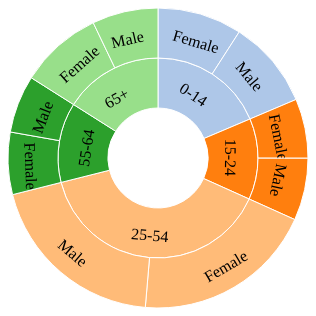
D3 v4 page, settled after 360 driven frames (6 s of simulated time); the page loaded 1 data file(s).


var vWidth = 300;  // <-- 1
var vHeight = 300;
var vRadius = Math.min(vWidth, vHeight) / 2;  // < -- 2
var vColor = d3.scaleOrdinal(d3.schemeCategory20);   // <-- 3

d3.json('../json/data-simple.json', function(error, vData) {
    if (error) throw error;
    drawSunburst(vData);
    });

var g = d3.select('svg')  // <-- 1
    .attr('width', vWidth)  // <-- 2
    .attr('height', vHeight)
    .append('g')  // <-- 3
    .attr('transform', 
        'translate(' + vWidth / 2 + ',' + vHeight / 2 + ')');  // <-- 4

var g = d3.select('svg')  // --> <svg></svg>
    .attr('width', vWidth)  // --> <svg width='300'></svg>
    .attr('height', vHeight)  // --> <svg width='300' height='300'></svg>
    .append('g')  // --> <svg width='300' height='300'><g></g></svg>
    .attr('transform', 
        'translate(' + vWidth / 2 + ',' + vHeight / 2 + ')');  
        // --> <svg width='300' height='300'><g transform='translate(150,150)'></g></svg>

var vLayout = d3.partition()  // <-- 1
    .size([2 * Math.PI, vRadius]);  // <-- 2

var vArc = d3.arc()
    .startAngle(function (d) { return d.x0 })
    .endAngle(function (d) { return d.x1 })
    .innerRadius(function (d) { return d.y0 })
    .outerRadius(function (d) { return d.y1 });

function drawSunburst(data) {
    var vRoot = d3.hierarchy(data).sum(function (d) { return d.size});
var vNodes = vRoot.descendants();  // <--3
vLayout(vRoot);  // <--4

var vSlices = g.selectAll('g').data(vNodes).enter().append('g');

// Draw on screen
        vSlices.append('path')
            .attr('display', function (d) { return d.depth ? null : 'none'; })
            .attr('d', vArc)
            .style('stroke', '#fff')
            .style('fill', function (d) { return vColor((d.children ? d : d.parent).data.id); });

        // Add text
        vSlices.append('text')
            .filter(function(d) { return d.parent; })
            .attr('transform', function(d) {
                return 'translate(' + vArc.centroid(d) + ') rotate(' + computeTextRotation(d) + ')'; })
            .attr('dx', '-20')
            .attr('dy', '.5em')
            .text(function(d) { return d.data.id });
}

/**
     * Calculate the rotation for each label based on its location in the sunburst.
     * @param {Node} d - the d3 note for which we're computing text rotation
     * @return {Number} the value that should populate the transform: rotate() statement
     */
    function computeTextRotation(d) {
        var angle = (d.x0 + d.x1) / Math.PI * 90;

        // Avoid upside-down labels
        return (angle < 120 || angle > 270) ? angle : angle + 180;  // labels as rims
        //return (angle < 180) ? angle - 90 : angle + 90;  // labels as spokes
    }



### data: ../json/data-simple.json
{
 "id": "TOPICS",
 "children": [
  {
   "id": "0-14",
   "children": [
    "{... 2 keys}",
    "{... 2 keys}"
   ]
  },
  {
   "id": "15-24",
   "children": [
    "{... 2 keys}",
    "{... 2 keys}"
   ]
  },
  {
   "id": "25-54",
   "children": [
    "{... 2 keys}",
    "{... 2 keys}"
   ]
  },
  {
   "id": "55-64",
   "children": [
    "{... 2 keys}",
    "{... 2 keys}"
   ]
  },
  {
   "id": "65+",
   "children": [
    "{... 2 keys}",
    "{... 2 keys}"
   ]
  }
 ]
}